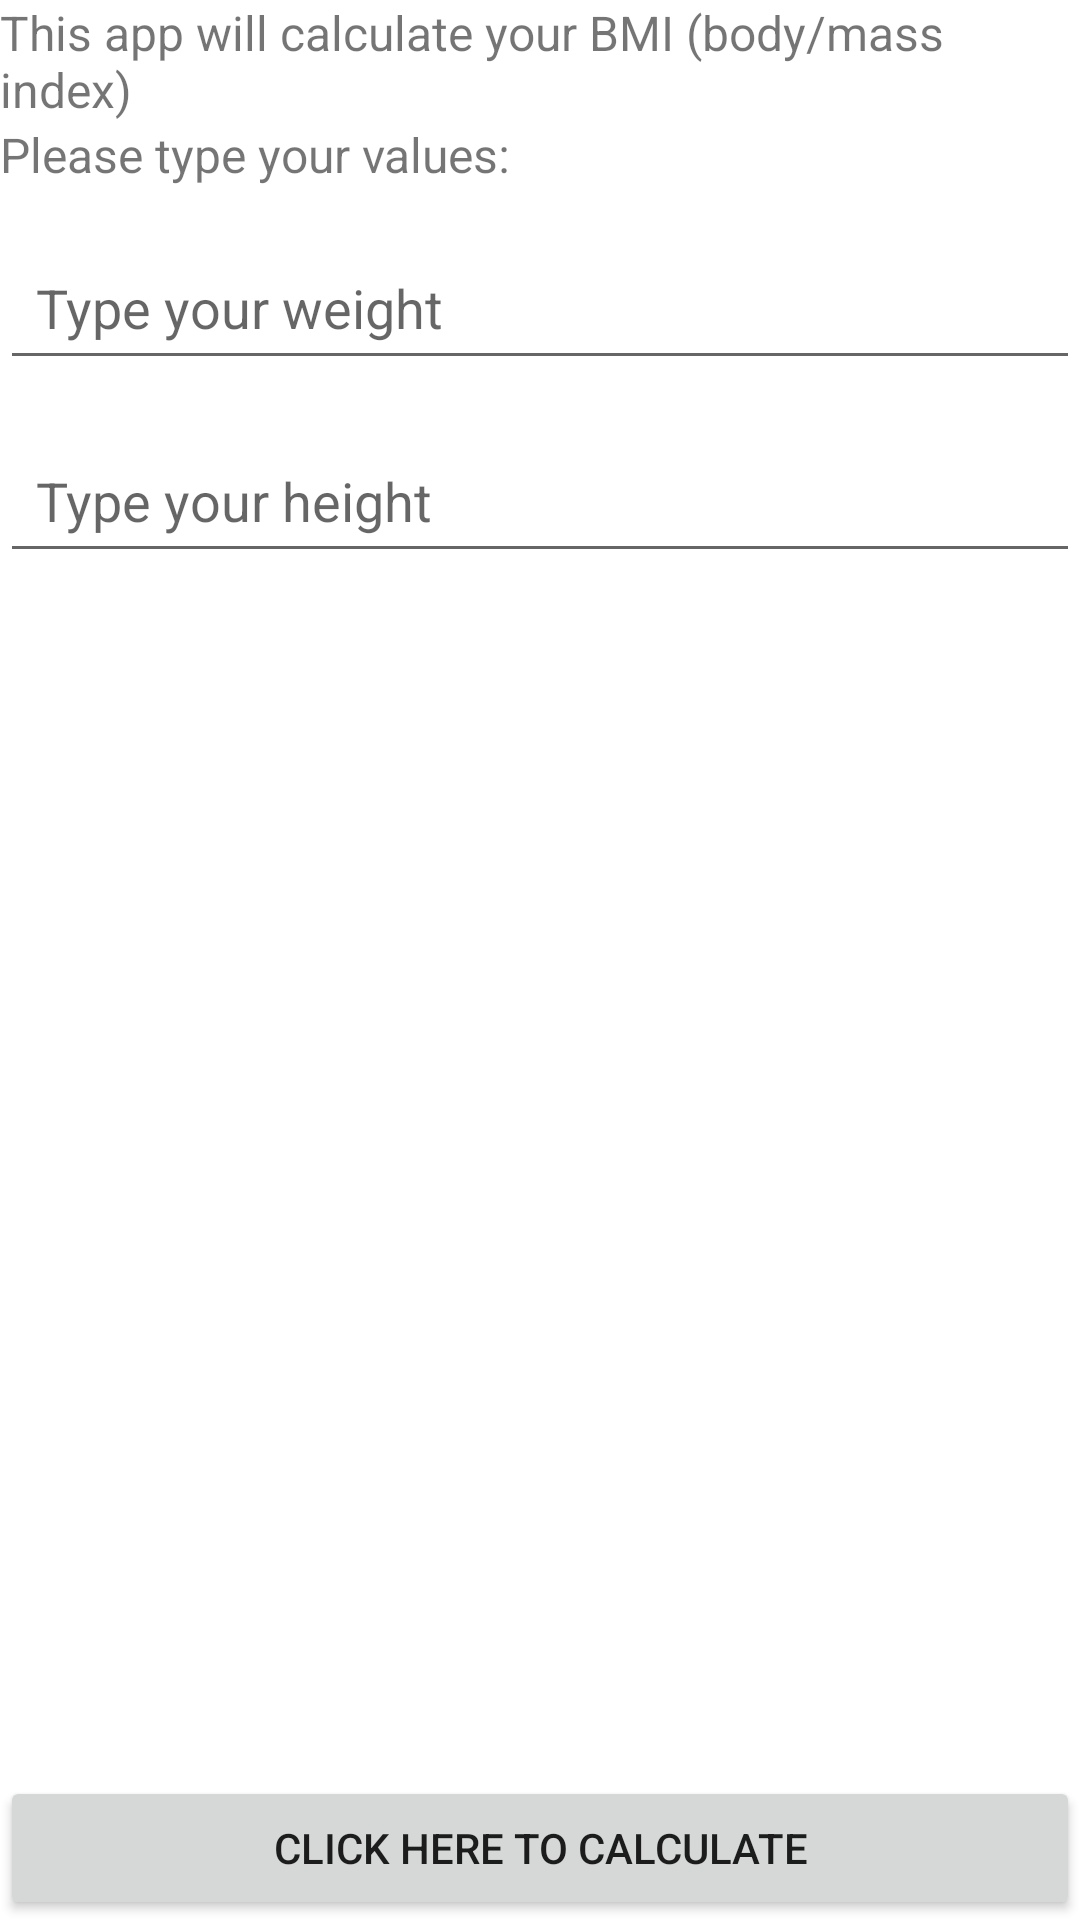

The Android layout XML behind this screen, and the referenced resources:
<!-- AndroidManifest.xml: application theme Theme.BMICalculator -->
<!-- res/layout/activity_main.xml -->
<?xml version="1.0" encoding="utf-8"?>
<RelativeLayout xmlns:android="http://schemas.android.com/apk/res/android"
    xmlns:tools="http://schemas.android.com/tools"
    android:layout_width="match_parent"
    android:layout_height="match_parent"
    android:layout_margin="20dp"
    tools:context=".ResultActivity">

    <TextView
        android:id="@+id/tvInfo"
        android:layout_width="match_parent"
        android:layout_height="wrap_content"
        android:textSize="16dp"
        android:text="This app will calculate your BMI (body/mass index)" />

    <TextView
        android:id="@+id/tvInfo2"
        android:layout_width="match_parent"
        android:layout_height="wrap_content"
        android:layout_below="@+id/tvInfo"
        android:textSize="16dp"
        android:text="Please type your values:" />

    <EditText
        android:id="@+id/editWeight"
        android:layout_width="match_parent"
        android:layout_height="wrap_content"
        android:layout_below="@+id/tvInfo2"
        android:layout_marginTop="16dp"
        android:hint="Type your weight"
        android:inputType="numberDecimal"
        android:padding="12dp"
        android:maxLength="6" />

    <EditText
        android:id="@+id/editHeight"
        android:layout_width="match_parent"
        android:layout_height="wrap_content"
        android:layout_below="@id/editWeight"
        android:layout_marginTop="16dp"
        android:hint="Type your height"
        android:inputType="numberDecimal"
        android:padding="12dp"
        android:maxLength="6" />

    <Button
        android:id="@+id/btnCalc"
        android:text="Click here to calculate"
        android:layout_alignParentBottom="true"
        android:layout_centerHorizontal="true"
        android:layout_width="match_parent"
        android:layout_height="wrap_content" />

</RelativeLayout>
<!-- resources referenced by this layout -->
<resources>
  <style name="Theme.BMICalculator" parent="Base.Theme.BMICalculator" />
  <style name="Base.Theme.BMICalculator" parent="Theme.MaterialComponents.DayNight.DarkActionBar">
  
          
          <item name="colorPrimary">@color/purple_500</item>
          <item name="colorPrimaryVariant">@color/purple_700</item>
          <item name="colorOnPrimary">@color/white</item>
          
          <item name="colorSecondary">@color/teal_200</item>
          <item name="colorSecondaryVariant">@color/teal_700</item>
          <item name="colorOnSecondary">@color/black</item>
          
          <item name="android:statusBarColor">?attr/colorPrimaryVariant</item>
          
  
      </style>
  <color name="purple_500">#FF6200EE</color>
  <color name="purple_700">#FF3700B3</color>
  <color name="white">#FFFFFFFF</color>
  <color name="teal_200">#FF03DAC5</color>
  <color name="teal_700">#FF018786</color>
  <color name="black">#FF000000</color>
</resources>
